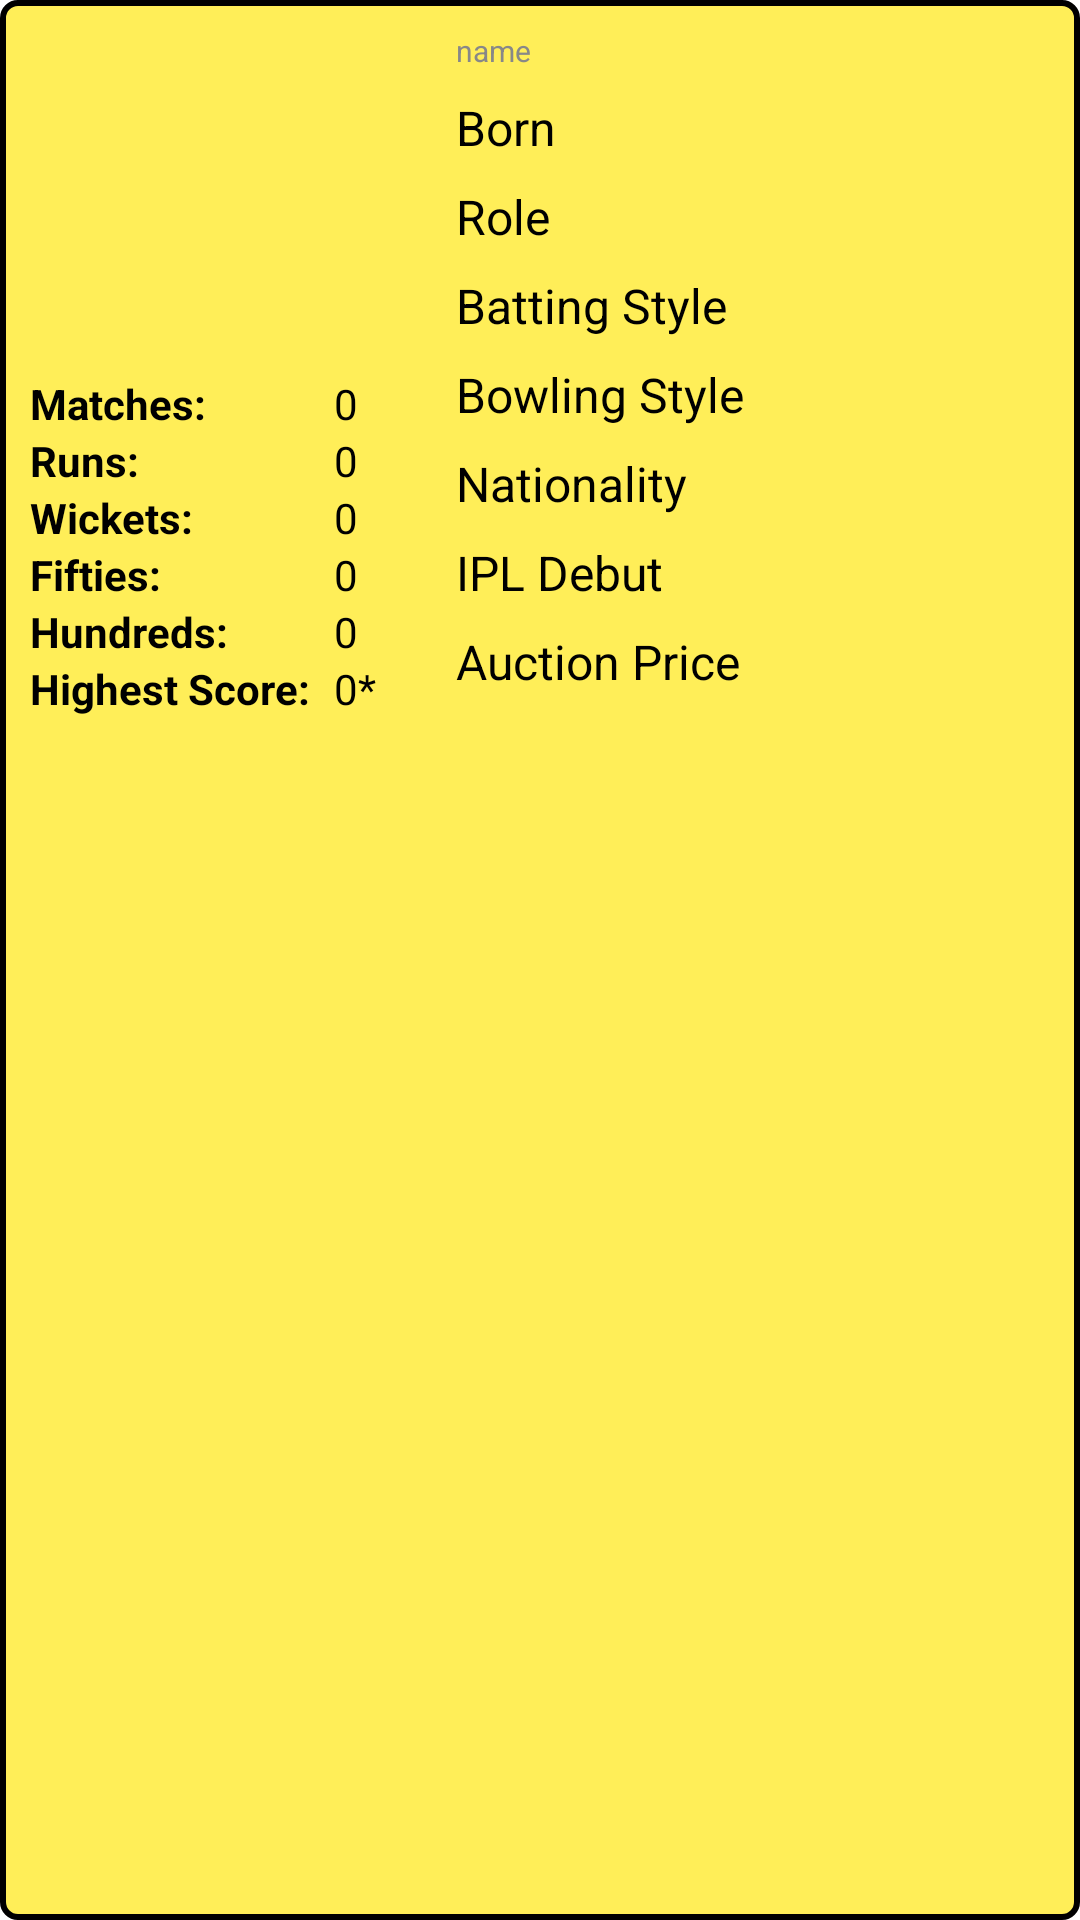

This screen was rendered from an Android layout file. Write that file and the resources it references.
<!-- AndroidManifest.xml: application theme Theme.CSKPlayers -->
<!-- res/layout/playerdetails.xml -->
<?xml version="1.0" encoding="utf-8"?>
<RelativeLayout xmlns:android="http://schemas.android.com/apk/res/android"

    android:layout_width="match_parent"
    android:layout_height="wrap_content"
    android:paddingTop="25dp"
    android:padding="10dp"
    android:background="@drawable/border"
    android:paddingEnd="50dp"
    android:layout_marginBottom="10dp"
    xmlns:tools="http://schemas.android.com/tools">


    <ImageView

        android:paddingTop="5dp"
        android:id="@+id/player_img"
        android:layout_width="110dp"
        android:layout_height="110dp"
        tools:srcCompat="@tools:sample/avatars"
        />



    <LinearLayout xmlns:android="http://schemas.android.com/apk/res/android"
        xmlns:tools="http://schemas.android.com/tools"
       android:layout_marginLeft="32dp"
        android:layout_width="match_parent"
        android:layout_height="wrap_content"
        android:layout_toRightOf="@+id/player_img"
        android:orientation="vertical"
        >


        <TextView
            android:id="@+id/name"
            android:layout_width="wrap_content"
            android:layout_height="wrap_content"
            android:text="@string/name"
            android:textColor="@color/black"
            android:textSize="16sp"/>

        <TextView
            android:id="@+id/bornTextView"
            android:layout_width="wrap_content"
            android:layout_height="wrap_content"
            android:textColor="@color/black"
            android:text="@string/born"
            android:layout_marginTop="8dp"
            android:textSize="16sp"/>



        <TextView
            android:id="@+id/roleTextView"
            android:layout_width="wrap_content"
            android:layout_height="wrap_content"
            android:textColor="@color/black"
            android:text="@string/role"
            android:textSize="16sp"
            android:layout_marginTop="8dp"/>

        <TextView
            android:id="@+id/battingStyleTextView"
            android:layout_width="wrap_content"
            android:layout_height="wrap_content"
            android:textColor="@color/black"
            android:text="@string/batting_style"
            android:textSize="16sp"
            android:layout_marginTop="8dp"/>

        <TextView
            android:id="@+id/bowlingStyleTextView"
            android:layout_width="wrap_content"
            android:layout_height="wrap_content"
            android:textColor="@color/black"
            android:text="@string/bowling_style"
            android:textSize="16sp"
            android:layout_marginTop="8dp"/>

        <TextView
            android:id="@+id/nationalityTextView"
            android:layout_width="wrap_content"
            android:layout_height="wrap_content"
            android:textColor="@color/black"
            android:text="@string/nationality"
            android:textSize="16sp"
            android:layout_marginTop="8dp"/>

        <TextView
            android:id="@+id/iplDebutTextView"
            android:layout_width="wrap_content"
            android:layout_height="wrap_content"
            android:textColor="@color/black"
            android:text="@string/ipl_debut"
            android:textSize="16sp"
            android:layout_marginTop="8dp"/>

        <TextView
            android:id="@+id/auctionPriceTextView"
            android:layout_width="wrap_content"
            android:layout_height="wrap_content"
            android:textColor="@color/black"
            android:text="Auction Price"
            android:textSize="16sp"
            android:layout_marginTop="8dp"/>

    </LinearLayout>



    <TableLayout
        android:layout_marginTop="5dp"
        android:layout_below="@id/player_img"
        android:textColor="@color/black"
        android:layout_width="wrap_content"
        android:layout_height="wrap_content">

        <TableRow
            android:layout_width="match_parent"
            android:layout_height="wrap_content">

            <TextView
                android:textColor="@color/black"
                android:layout_width="wrap_content"
                android:layout_height="wrap_content"
                android:text="Matches:"
                android:textStyle="bold"
                android:paddingEnd="8dp"/>

            <TextView
                android:textColor="@color/black"
                android:id="@+id/matchesTextView"
                android:layout_width="wrap_content"
                android:layout_height="wrap_content"
                android:text="0"/>
        </TableRow>

        <TableRow
            android:layout_width="match_parent"
            android:layout_height="wrap_content">

            <TextView
                android:textColor="@color/black"
                android:layout_width="wrap_content"
                android:layout_height="wrap_content"
                android:text="Runs:"
                android:textStyle="bold"
                android:paddingEnd="8dp"/>

            <TextView
                android:textColor="@color/black"
                android:id="@+id/runsTextView"
                android:layout_width="wrap_content"
                android:layout_height="wrap_content"
                android:text="0"/>
        </TableRow>

        <TableRow
            android:layout_width="match_parent"
            android:layout_height="wrap_content">

            <TextView
                android:textColor="@color/black"
                android:layout_width="wrap_content"
                android:layout_height="wrap_content"
                android:text="Wickets:"
                android:textStyle="bold"
                android:paddingEnd="8dp"/>

            <TextView
                android:textColor="@color/black"
                android:id="@+id/wicketsTextView"
                android:layout_width="wrap_content"
                android:layout_height="wrap_content"
                android:text="0"/>
        </TableRow>

        <TableRow
            android:layout_width="match_parent"
            android:layout_height="wrap_content">

            <TextView
                android:textColor="@color/black"
                android:layout_width="wrap_content"
                android:layout_height="wrap_content"
                android:text="Fifties:"
                android:textStyle="bold"
                android:paddingEnd="8dp"/>

            <TextView
                android:textColor="@color/black"
                android:id="@+id/fiftiesTextView"
                android:layout_width="wrap_content"
                android:layout_height="wrap_content"
                android:text="0"/>
        </TableRow>

        <TableRow
            android:layout_width="match_parent"
            android:layout_height="wrap_content">

            <TextView
                android:textColor="@color/black"
                android:layout_width="wrap_content"
                android:layout_height="wrap_content"
                android:text="Hundreds:"
                android:textStyle="bold"
                android:paddingEnd="8dp"/>

            <TextView
                android:textColor="@color/black"
                android:id="@+id/hundredsTextView"
                android:layout_width="wrap_content"
                android:layout_height="wrap_content"
                android:text="0"/>
        </TableRow>

        <TableRow
            android:layout_width="match_parent"
            android:layout_height="wrap_content">

            <TextView
                android:textColor="@color/black"
                android:layout_width="wrap_content"
                android:layout_height="wrap_content"
                android:text="Highest Score:"
                android:textStyle="bold"
                android:paddingEnd="8dp"/>

            <TextView
                android:textColor="@color/black"
                android:id="@+id/highestScoreTextView"
                android:layout_width="wrap_content"
                android:layout_height="wrap_content"
                android:text="0*"/>
        </TableRow>

    </TableLayout>




</RelativeLayout>
<!-- resources referenced by this layout -->
<resources>
  <!-- drawable border (drawable) -->
  <?xml version="1.0" encoding="utf-8"?>
  <shape xmlns:android="http://schemas.android.com/apk/res/android"
      android:shape="rectangle">
      <stroke android:color="@color/black" android:width="2dp" android:dashGap="1dp"/>
      <corners android:radius="5dp"  />
      <solid android:color="#FFEE58"></solid>
  </shape>
  <string name="batting_style">Batting Style</string>
  <string name="born">Born</string>
  <string name="bowling_style">Bowling Style</string>
  <string name="ipl_debut">IPL Debut</string>
  <string name="name"><font align="center" size="10" color="grey">name</font></string>
  <string name="nationality">Nationality</string>
  <string name="role">Role</string>
  <style name="Theme.CSKPlayers" parent="Theme.MaterialComponents.DayNight.DarkActionBar">
          
          <item name="colorPrimary">@color/purple_500</item>
          <item name="colorPrimaryVariant">@color/purple_700</item>
          <item name="colorOnPrimary">@color/white</item>
          
          <item name="colorSecondary">@color/teal_200</item>
          <item name="colorSecondaryVariant">@color/teal_700</item>
          <item name="colorOnSecondary">@color/black</item>
          
          <item name="android:statusBarColor">?attr/colorPrimaryVariant</item>
          
      </style>
  <!-- not gathered from this repository: default colours our renderer supplied (Android Studio template values) -->
  <color name="purple_500">#FF6200EE</color>
  <color name="purple_700">#FF3700B3</color>
  <color name="teal_200">#FF03DAC5</color>
  <color name="teal_700">#FF018786</color>
  <color name="black">#FF000000</color>
  <color name="white">#FFFFFFFF</color>
</resources>
